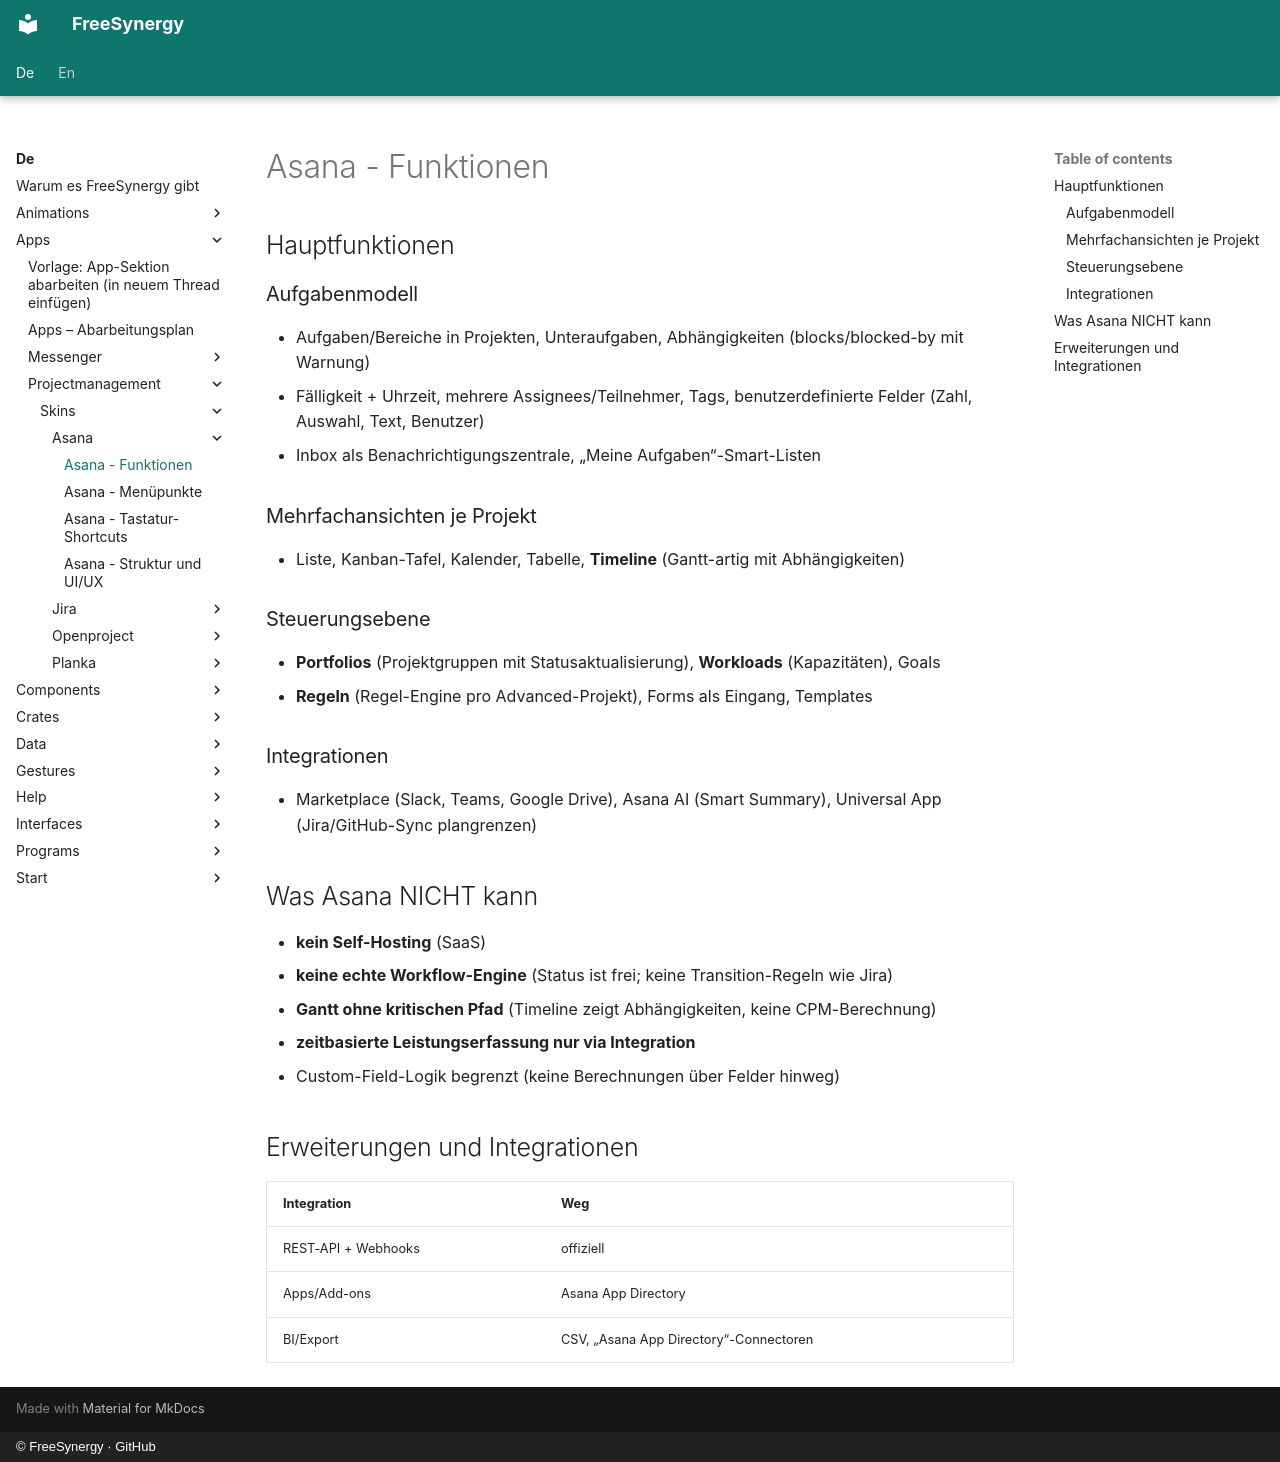

repository: FreeSynergy/fs-documentation · page: de/apps/projectmanagement/skins/asana/features/index.html · generator: mkdocs · copyright: © FreeSynergy · GitHub

# Asana - Funktionen

## Hauptfunktionen

### Aufgabenmodell
- Aufgaben/Bereiche in Projekten, Unteraufgaben, Abhängigkeiten (blocks/blocked-by mit Warnung)
- Fälligkeit + Uhrzeit, mehrere Assignees/Teilnehmer, Tags, benutzerdefinierte Felder (Zahl, Auswahl, Text, Benutzer)
- Inbox als Benachrichtigungszentrale, „Meine Aufgaben“-Smart-Listen

### Mehrfachansichten je Projekt
- Liste, Kanban-Tafel, Kalender, Tabelle, **Timeline** (Gantt-artig mit Abhängigkeiten)

### Steuerungsebene
- **Portfolios** (Projektgruppen mit Statusaktualisierung), **Workloads** (Kapazitäten), Goals
- **Regeln** (Regel-Engine pro Advanced-Projekt), Forms als Eingang, Templates

### Integrationen
- Marketplace (Slack, Teams, Google Drive), Asana AI (Smart Summary), Universal App (Jira/GitHub-Sync plangrenzen)

## Was Asana NICHT kann

- **kein Self-Hosting** (SaaS)
- **keine echte Workflow-Engine** (Status ist frei; keine Transition-Regeln wie Jira)
- **Gantt ohne kritischen Pfad** (Timeline zeigt Abhängigkeiten, keine CPM-Berechnung)
- **zeitbasierte Leistungserfassung nur via Integration**
- Custom-Field-Logik begrenzt (keine Berechnungen über Felder hinweg)

## Erweiterungen und Integrationen

| Integration | Weg |
|-------------|-----|
| REST-API + Webhooks | offiziell |
| Apps/Add-ons | Asana App Directory |
| BI/Export | CSV, „Asana App Directory“-Connectoren |
